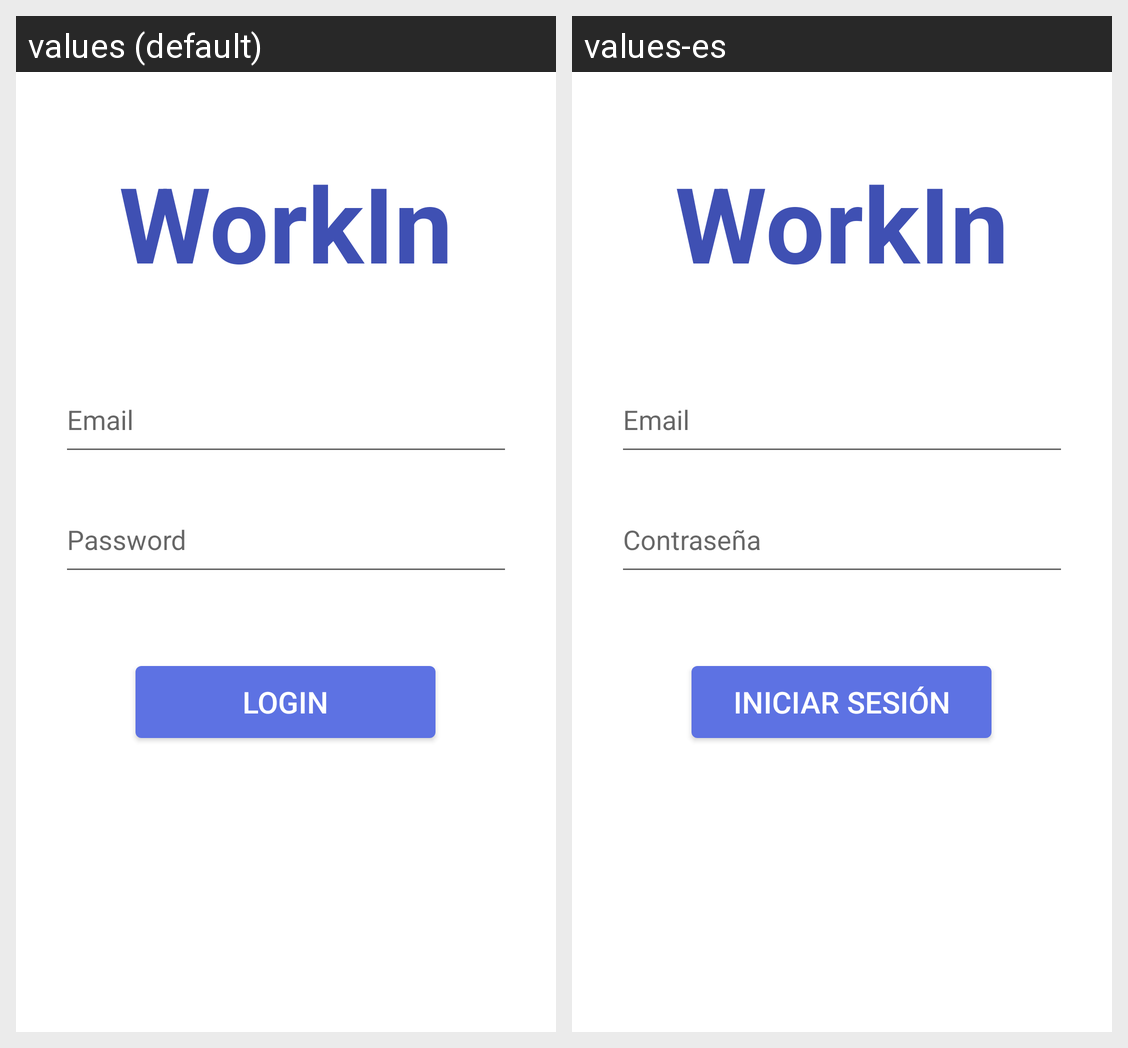

Translations of the strings shown on this Android screen, per locale in the grid:
Android screen res/layout/activity_login.xml rendered under 2 locales, left to right: values (default), values-es. Device: Nexus 5 (rendered at 1080×1920; each locale shown at half size, 540×960, under a caption strip naming it); theme Theme.WorkIn.
Strings drawn on this screen, with the default value and each locale's value (text and hints the layout hard-codes, and strings that could not be matched under every locale, appear in the picture but are not listed):

workin
  values: WorkIn
  values-es: WorkIn

prompt_email
  values: Email
  values-es: Email

prompt_password
  values: Password
  values-es: Contraseña

logInBtn
  values: login
  values-es: iniciar sesión
